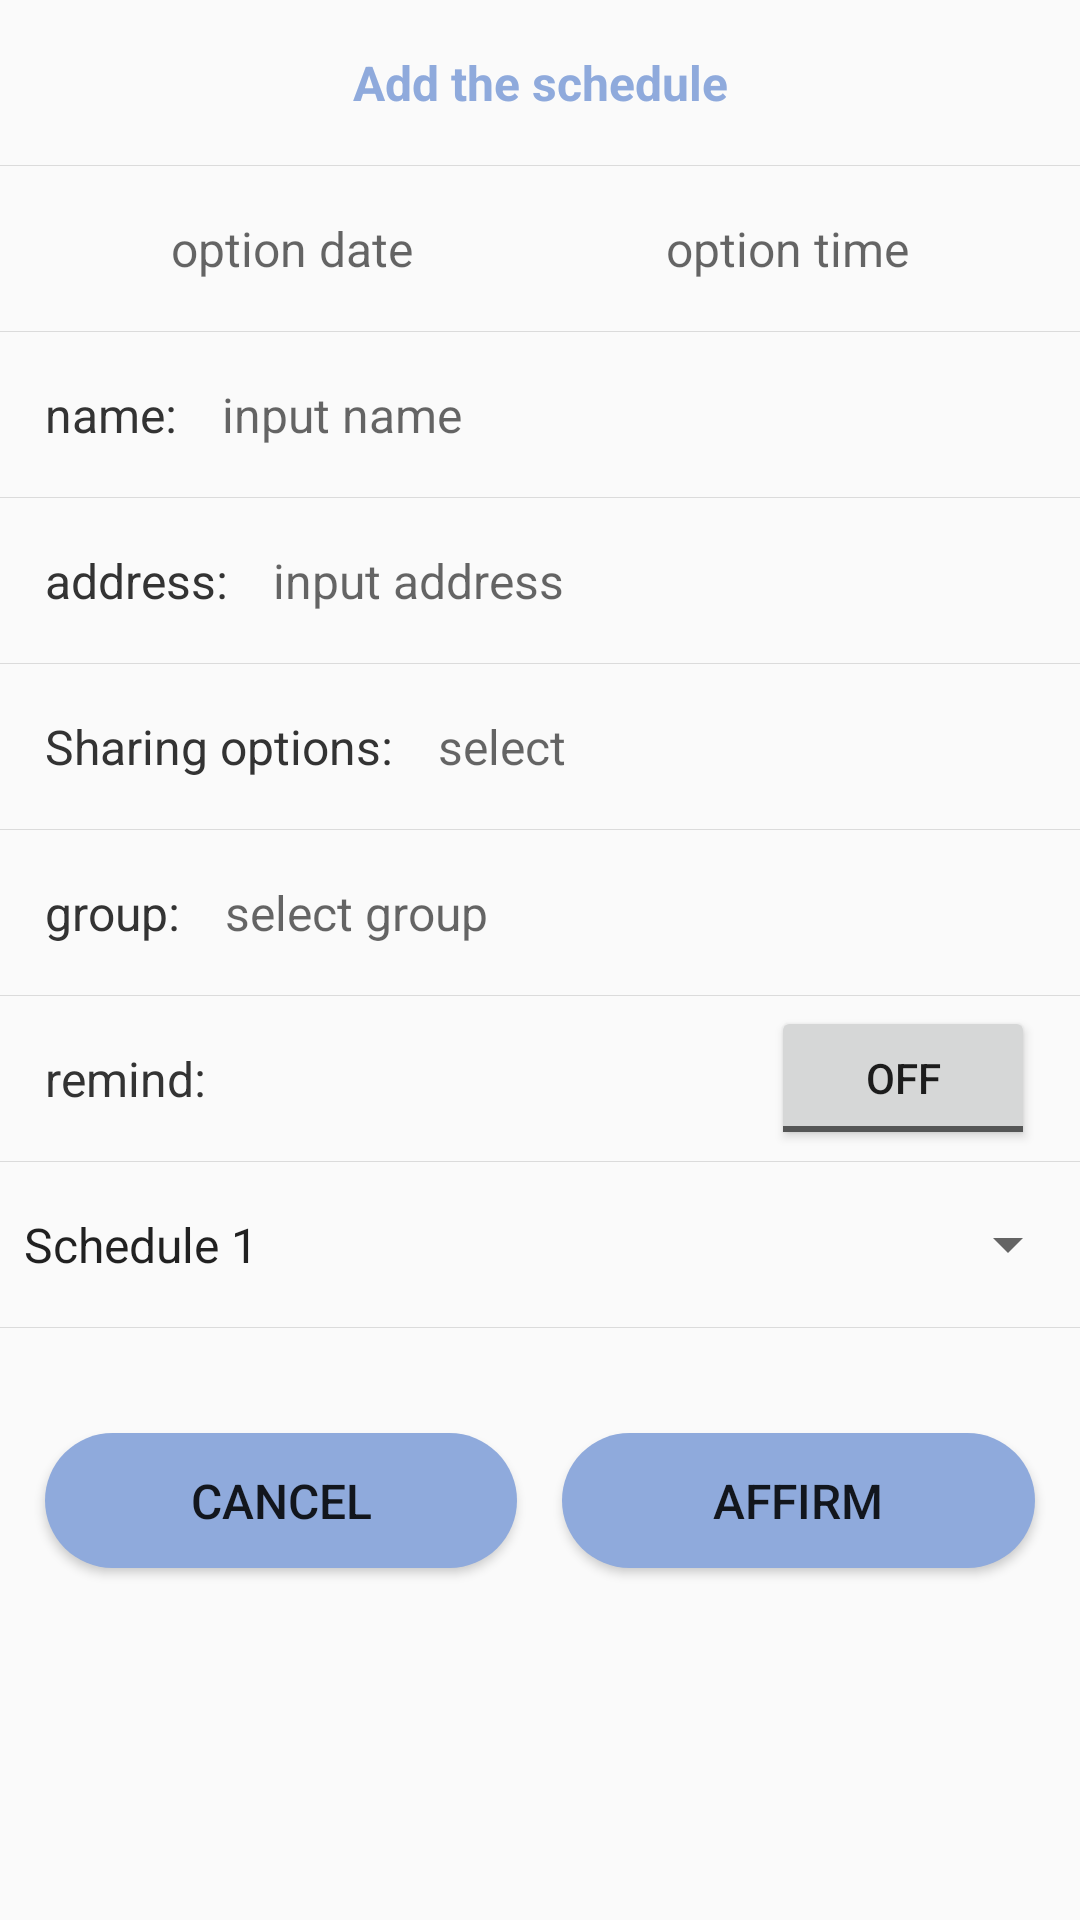

Layout XML and referenced resources for this Android screen:
<!-- AndroidManifest.xml: application theme AppTheme -->
<!-- res/layout/xpopup_calender_add.xml -->
<?xml version="1.0" encoding="utf-8"?>
<LinearLayout xmlns:android="http://schemas.android.com/apk/res/android"
    android:layout_width="match_parent"
    android:layout_height="wrap_content"
    android:background="@drawable/shape_calender_bg"
    android:orientation="vertical">

    <TextView
        android:layout_width="match_parent"
        android:layout_height="55dp"
        android:gravity="center"
        android:text="Add the schedule"
        android:textColor="@color/colorPrimary"
        android:textSize="16sp"
        android:textStyle="bold" />

    <View
        android:layout_width="match_parent"
        android:layout_height="0.33dp"
        android:background="@color/black20" />

    <LinearLayout
        android:layout_width="match_parent"
        android:layout_height="55dp"
        android:gravity="center_vertical"
        android:paddingHorizontal="15dp">

        <TextView
            android:id="@+id/calenderDate"
            android:layout_width="0dp"
            android:layout_weight="1"
            android:layout_height="wrap_content"
            android:hint="option date"
            android:gravity="center"
            android:textColor="@color/c33"
            android:textSize="16sp" />

        <TextView
            android:id="@+id/calenderTime"
            android:layout_width="0dp"
            android:layout_weight="1"
            android:layout_height="wrap_content"
            android:hint="option time"
            android:gravity="center"
            android:textColor="@color/c33"
            android:textSize="16sp" />

    </LinearLayout>

    <View
        android:layout_width="match_parent"
        android:layout_height="0.33dp"
        android:background="@color/black20" />

    <LinearLayout
        android:layout_width="match_parent"
        android:layout_height="55dp"
        android:gravity="center_vertical"
        android:paddingHorizontal="15dp"
        android:focusable="true"
        android:focusableInTouchMode="true">
        <TextView
            android:layout_width="wrap_content"
            android:layout_height="wrap_content"
            android:text="name:"
            android:textColor="@color/c33"
            android:textSize="16sp" />

        <EditText
            android:id="@+id/calenderTitle"
            android:layout_width="match_parent"
            android:layout_height="match_parent"
            android:background="@null"
            android:hint="input name"
            android:paddingHorizontal="15dp"
            android:textColor="@color/black"
            android:textSize="16sp" />
    </LinearLayout>


    <View
        android:layout_width="match_parent"
        android:layout_height="0.33dp"
        android:background="@color/black20" />

    <LinearLayout
        android:layout_width="match_parent"
        android:layout_height="55dp"
        android:gravity="center_vertical"
        android:paddingHorizontal="15dp"
        android:focusable="true"
        android:focusableInTouchMode="true">
        <TextView
            android:layout_width="wrap_content"
            android:layout_height="wrap_content"
            android:text="address:"
            android:textColor="@color/c33"
            android:textSize="16sp" />

        <EditText
            android:id="@+id/calenderAddress"
            android:layout_width="match_parent"
            android:layout_height="match_parent"
            android:background="@null"
            android:hint="input address"
            android:paddingHorizontal="15dp"
            android:textColor="@color/black"
            android:textSize="16sp" />
    </LinearLayout>


    <View
        android:layout_width="match_parent"
        android:layout_height="0.33dp"
        android:background="@color/black20" />


    <LinearLayout
        android:layout_width="match_parent"
        android:layout_height="55dp"
        android:gravity="center_vertical"
        android:paddingHorizontal="15dp">

        <TextView
            android:layout_width="wrap_content"
            android:layout_height="wrap_content"
            android:text="Sharing options:"
            android:textColor="@color/c33"
            android:textSize="16sp" />

        <TextView
            android:id="@+id/calenderType"
            android:layout_width="match_parent"
            android:layout_height="match_parent"
            android:background="@null"
            android:hint="select"
            android:gravity="center_vertical"
            android:paddingHorizontal="15dp"
            android:textColor="@color/black"
            android:textSize="16sp" />
    </LinearLayout>

    <View
        android:layout_width="match_parent"
        android:layout_height="0.33dp"
        android:background="@color/black20" />

    <LinearLayout
        android:layout_width="match_parent"
        android:layout_height="55dp"
        android:gravity="center_vertical"
        android:paddingHorizontal="15dp">

        <TextView
            android:layout_width="wrap_content"
            android:layout_height="wrap_content"
            android:text="group:"
            android:textColor="@color/c33"
            android:textSize="16sp" />

        <TextView
            android:id="@+id/calenderGroup"
            android:layout_width="match_parent"
            android:layout_height="match_parent"
            android:background="@null"
            android:gravity="center_vertical"
            android:hint="select group"
            android:paddingHorizontal="15dp"
            android:textColor="@color/black"
            android:textSize="16sp" />
    </LinearLayout>

    <View
        android:layout_width="match_parent"
        android:layout_height="0.33dp"
        android:background="@color/black20" />
    <LinearLayout
        android:layout_width="match_parent"
        android:layout_height="55dp"
        android:gravity="center_vertical"
        android:paddingHorizontal="15dp">

        <TextView
            android:layout_width="0dp"
            android:layout_weight="1"
            android:layout_height="wrap_content"
            android:text="remind:"
            android:textColor="@color/c33"
            android:textSize="16sp" />

        <androidx.appcompat.widget.AppCompatToggleButton
            android:id="@+id/calenderRemind"
            android:layout_width="wrap_content"
            android:layout_height="wrap_content" />
    </LinearLayout>

    <View
        android:layout_width="match_parent"
        android:layout_height="0.33dp"
        android:background="@color/black20" />

    <Spinner
        android:id="@+id/spinner2"
        android:layout_width="match_parent"
        android:layout_height="55dp"
        android:spinnerMode="dialog"
        android:entries="@array/spinner1"
        android:prompt="@string/Choose_schedule" />

    <View
        android:layout_width="match_parent"
        android:layout_height="0.33dp"
        android:background="#20000000" />

    <LinearLayout
        android:layout_width="match_parent"
        android:layout_height="wrap_content"
        android:gravity="center_vertical"
        android:layout_marginTop="20dp">

        <Button
            android:id="@+id/calenderQx"
            android:layout_width="0dp"
            android:layout_height="45dp"
            android:layout_weight="1"
            android:background="@drawable/shape_add_bg"
            android:text="cancel"
            android:layout_margin="15dp"
            android:textColor="@color/N_white"
            android:textSize="16sp" />

        <Button
            android:id="@+id/calenderQr"
            android:layout_width="0dp"
            android:layout_height="45dp"
            android:layout_weight="1"
            android:background="@drawable/shape_add_bg"
            android:text="affirm"
            android:layout_marginRight="15dp"
            android:textColor="@color/N_white"
            android:textSize="16sp" />
    </LinearLayout>

</LinearLayout>
<!-- resources referenced by this layout -->
<resources>
  <string-array name="spinner1">
          <item>Schedule 1</item>
          <item>Schedule 2</item>
      </string-array>
  <color name="black">#000000</color>
  <color name="black20">#20000000</color>
  <color name="c33">#333333</color>
  <color name="colorPrimary">#8FAADC</color>
  <!-- drawable shape_add_bg (drawable) -->
  <?xml version="1.0" encoding="utf-8"?>
  <shape xmlns:android="http://schemas.android.com/apk/res/android">
  
      <corners android:radius="25dp" />
      <solid android:color="#FF8FAADC" />
  
  </shape>
  <!-- drawable shape_calender_bg (drawable) -->
  <?xml version="1.0" encoding="utf-8"?>
  <shape xmlns:android="http://schemas.android.com/apk/res/android">
  
      <corners android:topLeftRadius="10dp"
          android:topRightRadius="10dp"/>
  
      <solid android:color="@color/N_white"/>
  
  </shape>
  <string name="Choose_schedule">Choose a schedule</string>
  <style name="AppTheme" parent="Theme.AppCompat.Light.DarkActionBar">
          
          <item name="colorPrimary">@color/colorPrimary</item>
          <item name="colorPrimaryDark">@color/colorPrimaryDark</item>
          <item name="colorAccent">@color/colorAccent</item>
      </style>
  <color name="colorPrimaryDark">#8FAADC</color>
  <color name="colorAccent">#8FAADC</color>
</resources>
